Dataset: 01_VGG_model_test (GitHub, Yichen-Hsu/P00_Cocoabeans_Sorting_Machine). Classes: agglomeration, fine, flat.

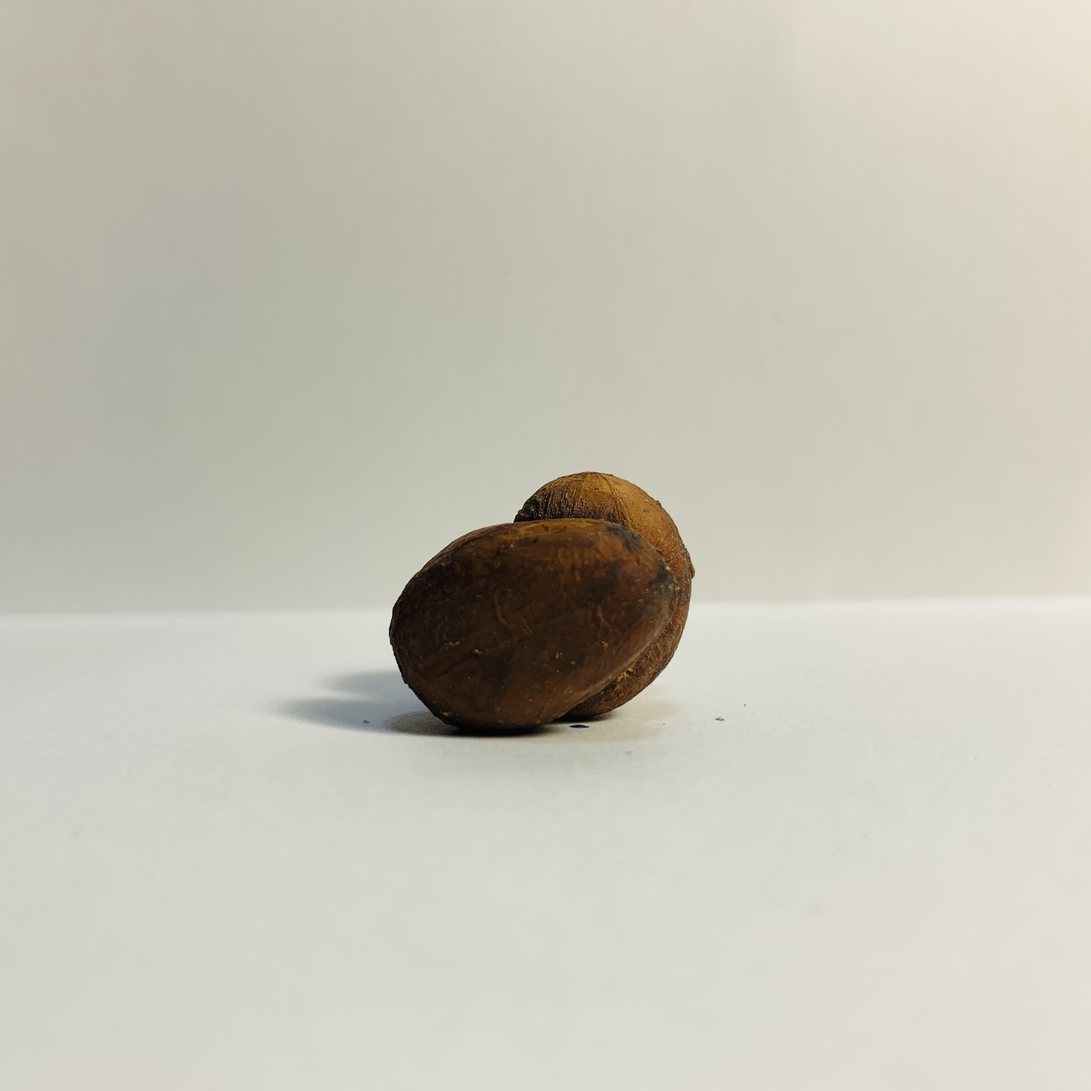
Label: agglomeration

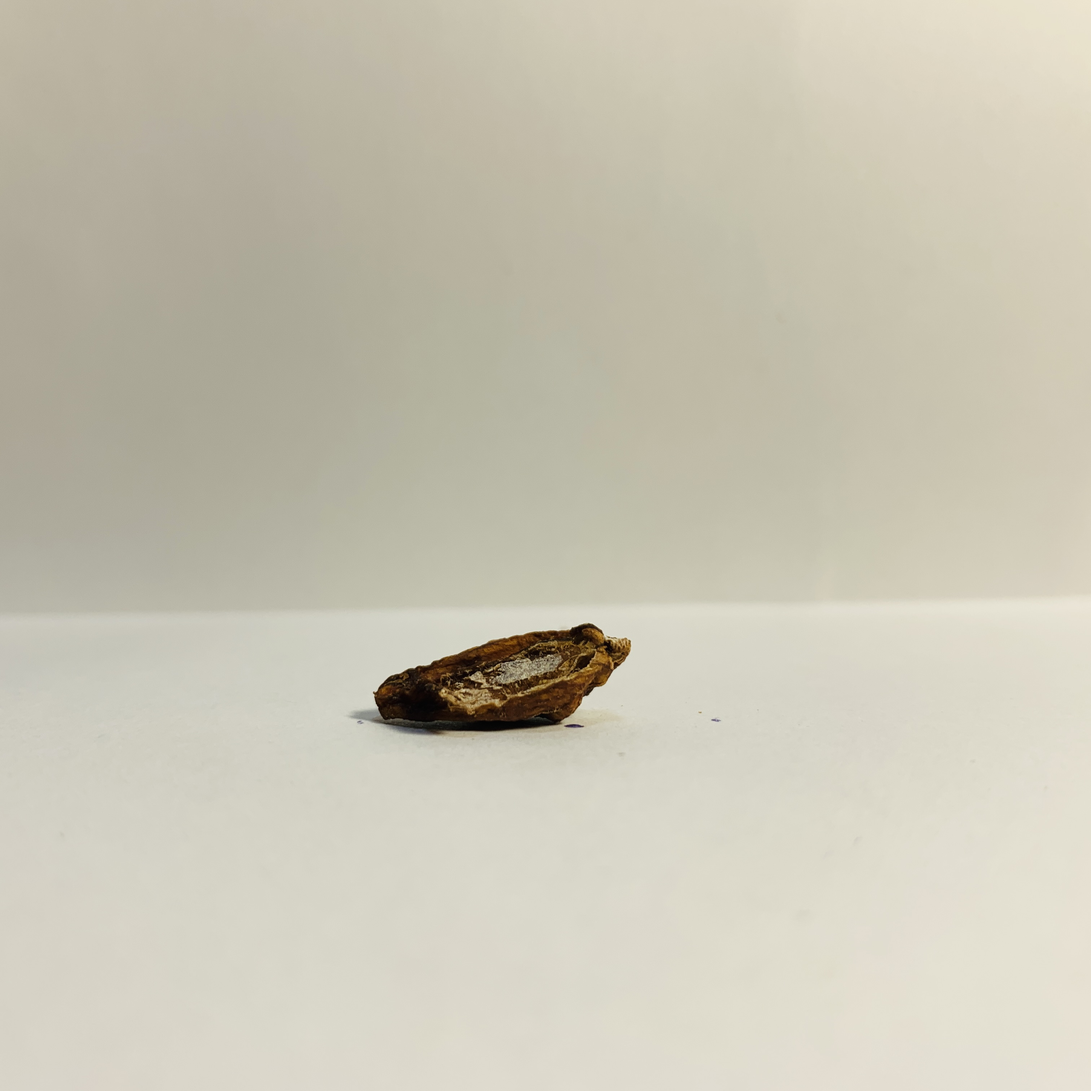
Label: flat

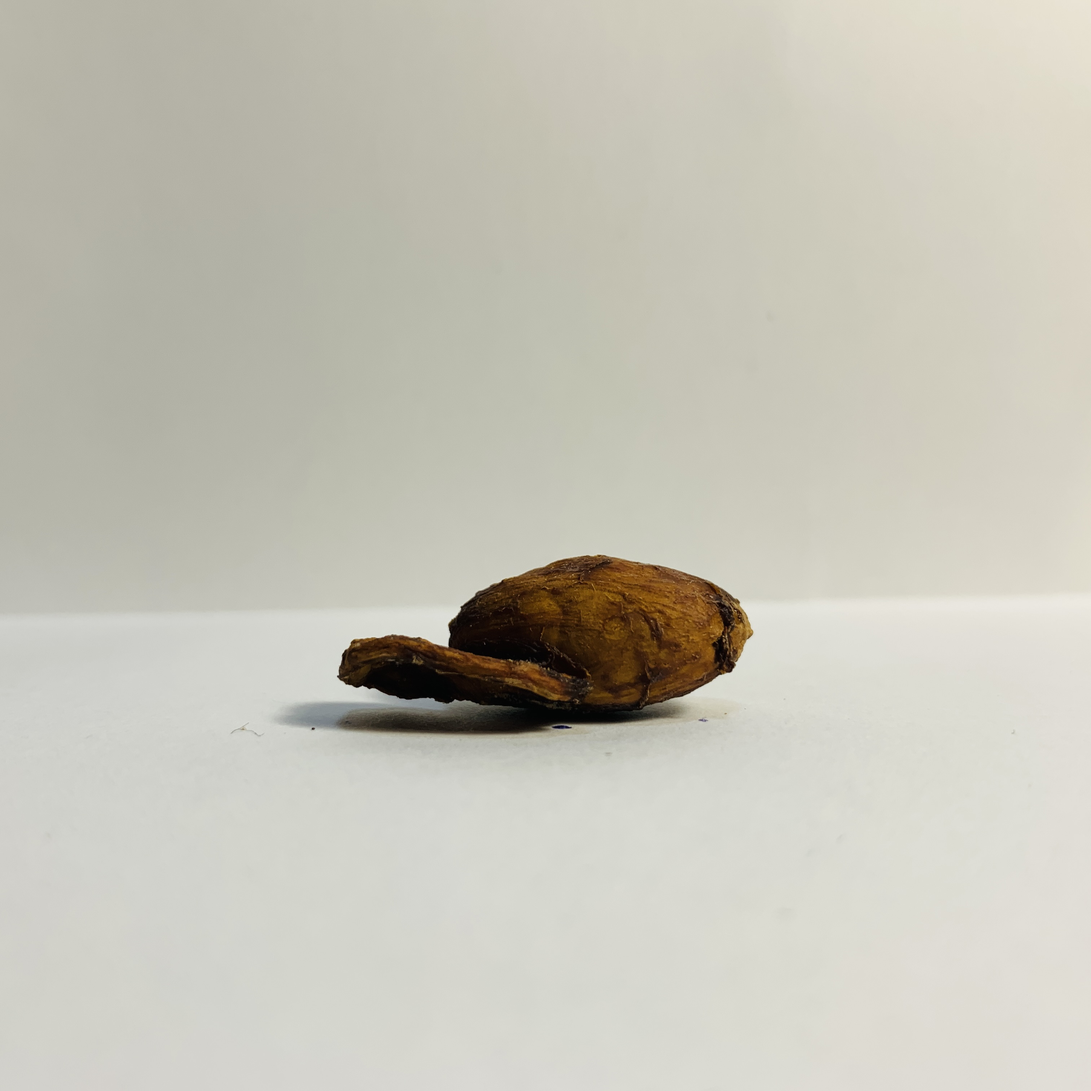
Label: agglomeration

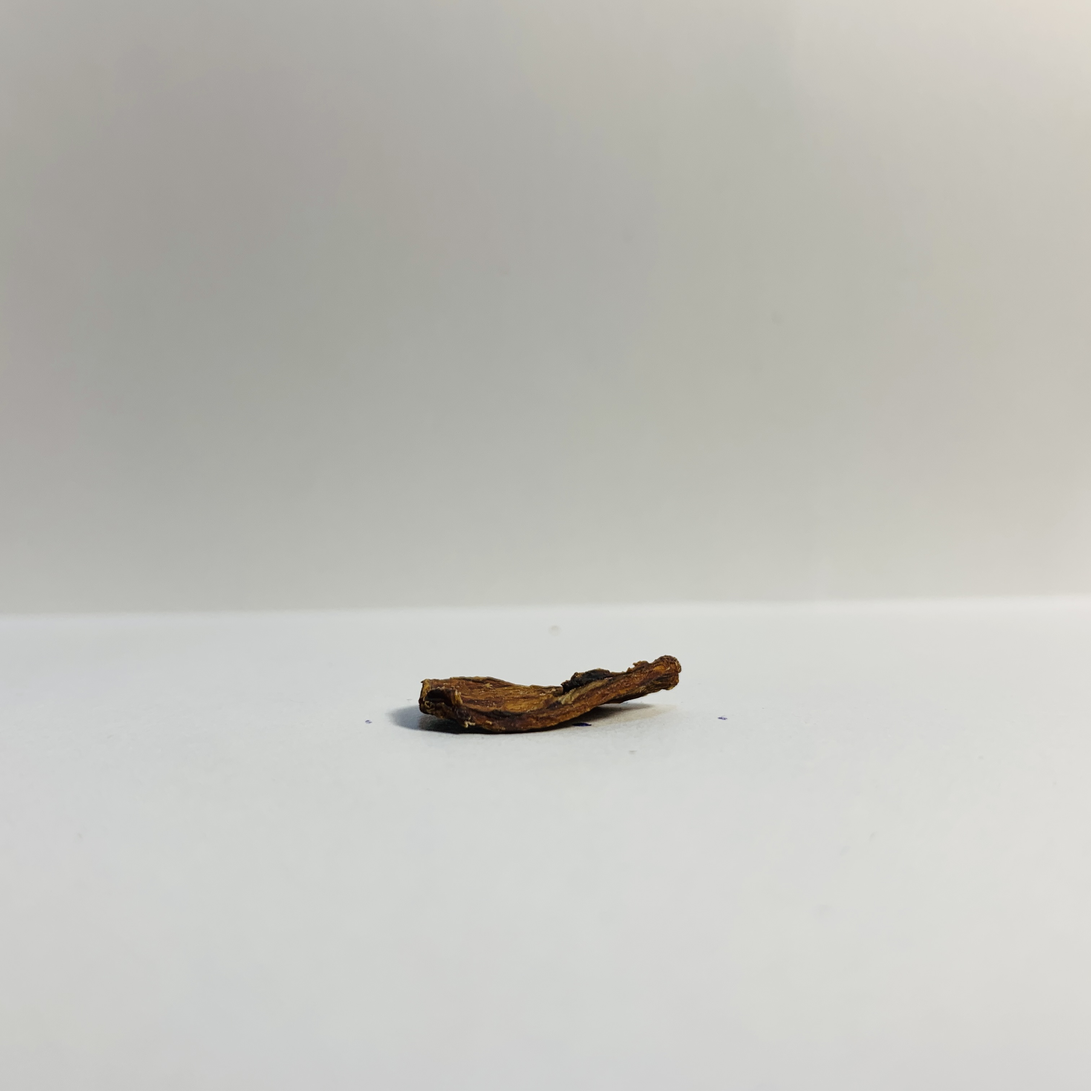
Label: flat

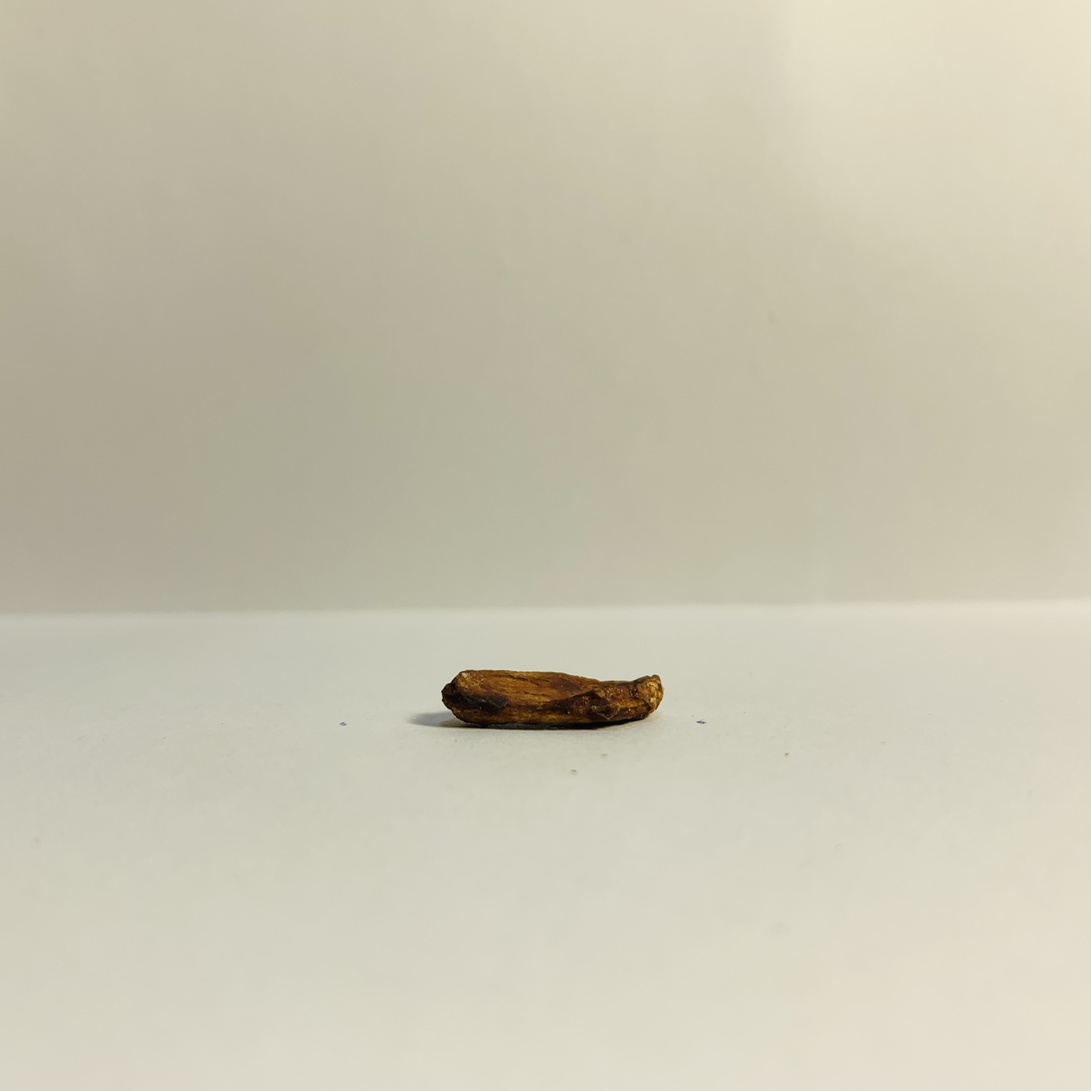
Label: flat

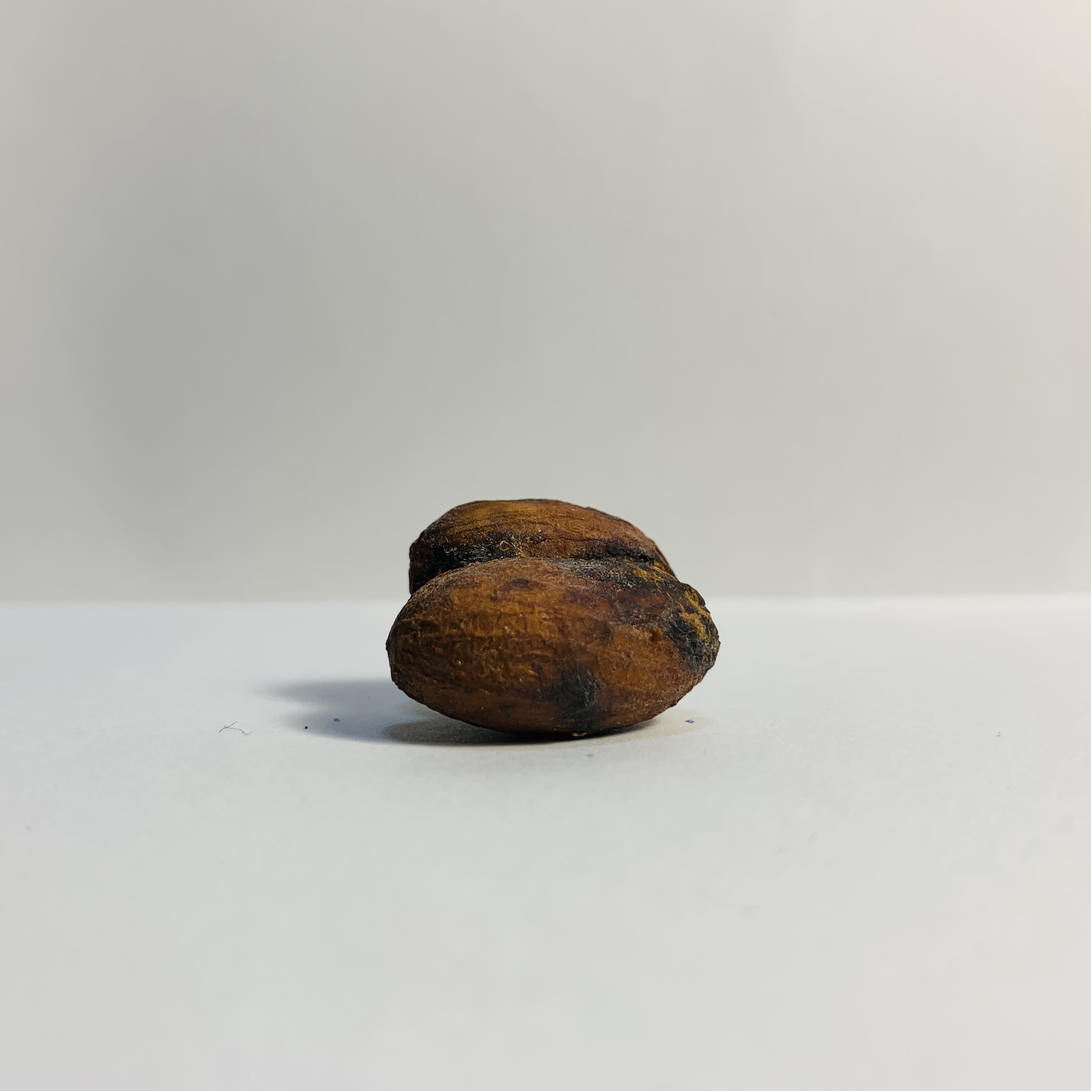
Label: agglomeration
